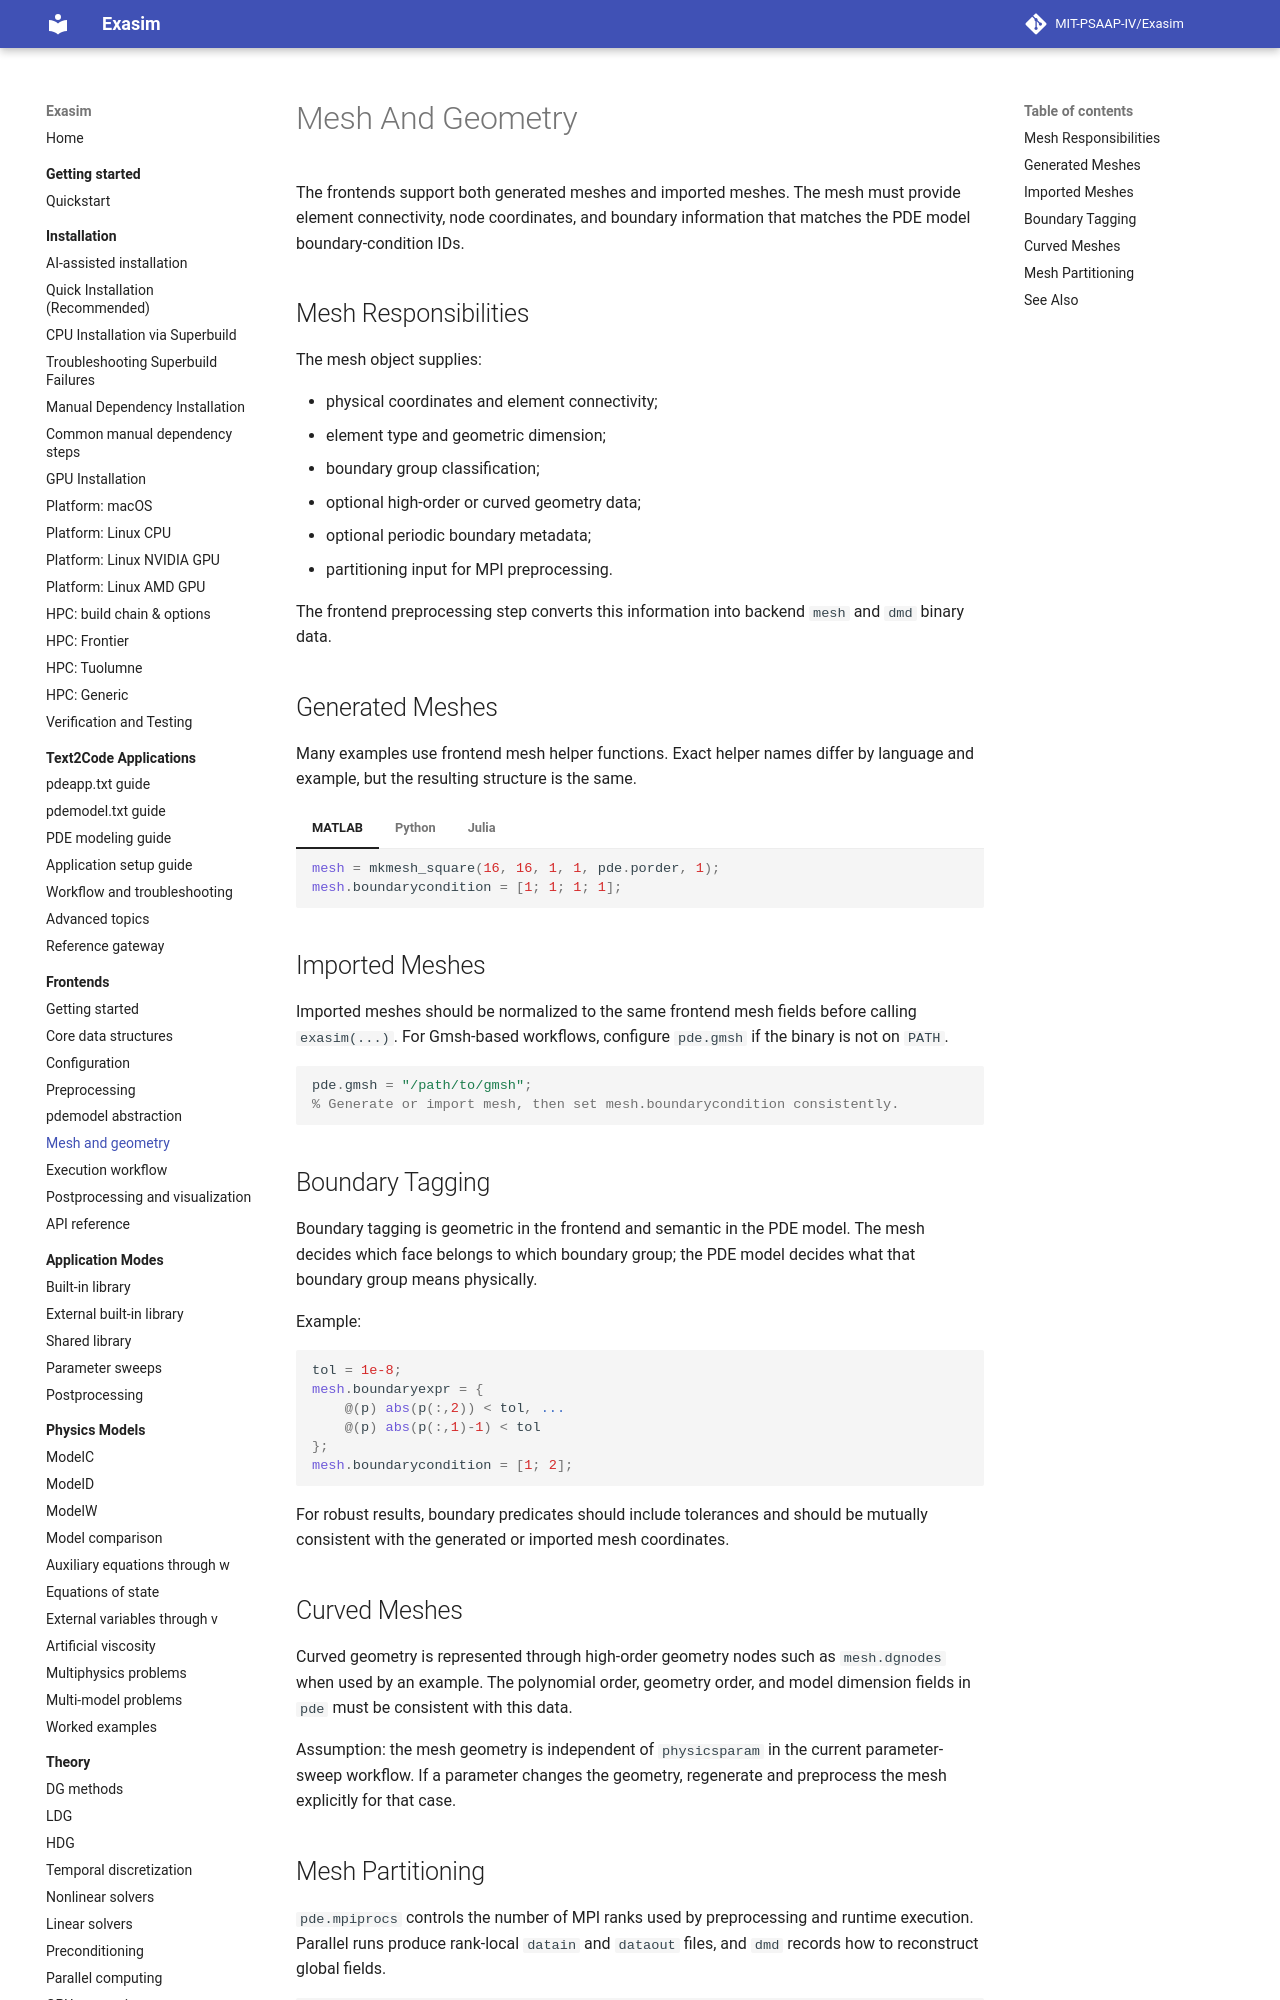

repository: MIT-PSAAP-IV/Exasim · page: frontends/mesh-and-geometry/index.html · generator: mkdocs

# Mesh And Geometry

The frontends support both generated meshes and imported meshes. The mesh must
provide element connectivity, node coordinates, and boundary information that
matches the PDE model boundary-condition IDs.

## Mesh Responsibilities

The mesh object supplies:

- physical coordinates and element connectivity;
- element type and geometric dimension;
- boundary group classification;
- optional high-order or curved geometry data;
- optional periodic boundary metadata;
- partitioning input for MPI preprocessing.

The frontend preprocessing step converts this information into backend `mesh`
and `dmd` binary data.

## Generated Meshes

Many examples use frontend mesh helper functions. Exact helper names differ by
language and example, but the resulting structure is the same.

=== "MATLAB"

    ```matlab
    mesh = mkmesh_square(16, 16, 1, 1, pde.porder, 1);
    mesh.boundarycondition = [1; 1; 1; 1];
    ```

=== "Python"

    ```python
    # Use the mesh helpers available in the Python frontend/examples.
    # The output must fill mesh["p"], mesh["t"], and boundary metadata.
    pde, mesh = initializeexasim()
    ```

=== "Julia"

    ```julia
    pde, mesh = Exasim.initializeexasim()
    # Use Exasim mesh helpers or assign mesh.p, mesh.t, and boundary metadata.
    ```

## Imported Meshes

Imported meshes should be normalized to the same frontend mesh fields before
calling `exasim(...)`. For Gmsh-based workflows, configure `pde.gmsh` if the
binary is not on `PATH`.

```matlab
pde.gmsh = "/path/to/gmsh";
% Generate or import mesh, then set mesh.boundarycondition consistently.
```
